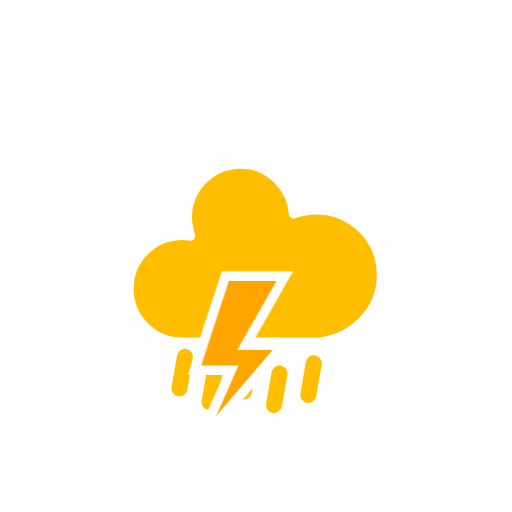
t = 0.00 s
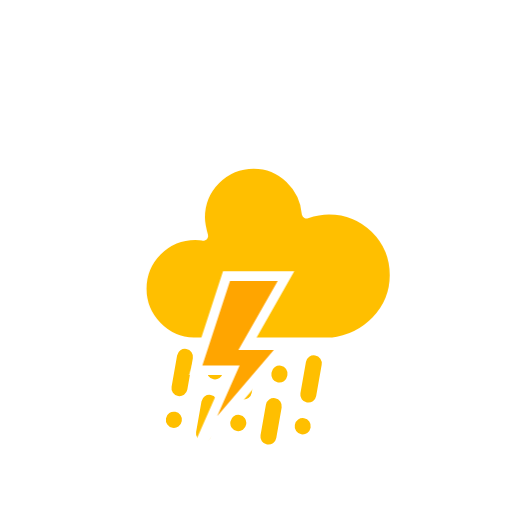
t = 1.21 s
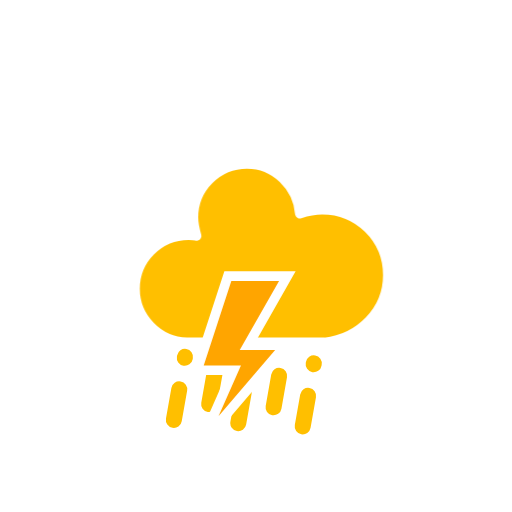
t = 2.42 s
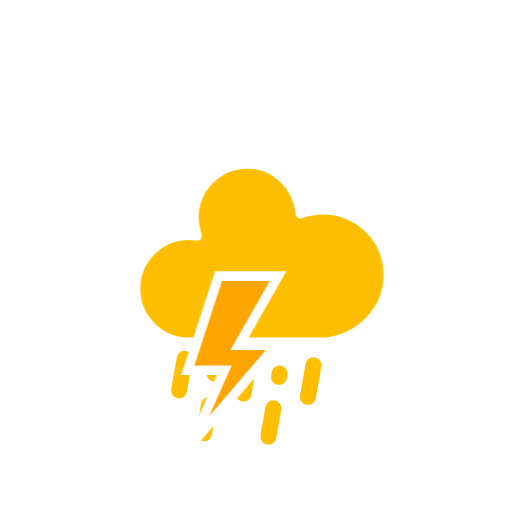
t = 3.63 s
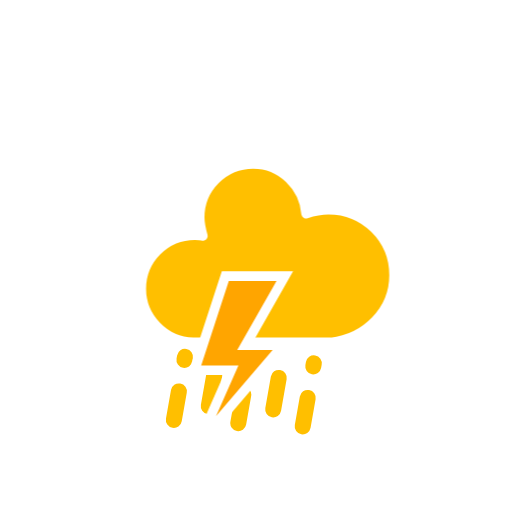
t = 4.83 s
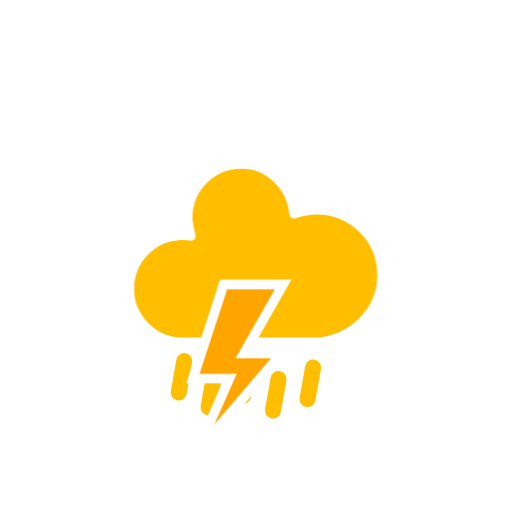
t = 6.04 s

The animated SVG that drew these frames (rendered in a browser with its animation timeline set to each time). Animation: 4 CSS @keyframes rules; one cycle of 7.25 s, repeats indefinitely.

<?xml version="1.0" encoding="utf-8"?>
<!-- (c) ammap.com | SVG weather icons -->
<svg
    version="1.1"
    xmlns="http://www.w3.org/2000/svg"
    xmlns:xlink="http://www.w3.org/1999/xlink"
    width="64"
    height="64"
    viewbox="0 0 64 64">
    <defs>
        <style type="text/css"><![CDATA[
/*
** CLOUDS
*/
@keyframes am-weather-cloud-1 {
  0% {
    -webkit-transform: translate(-5px,0px);
       -moz-transform: translate(-5px,0px);
        -ms-transform: translate(-5px,0px);
            transform: translate(-5px,0px);
  }

  50% {
    -webkit-transform: translate(10px,0px);
       -moz-transform: translate(10px,0px);
        -ms-transform: translate(10px,0px);
            transform: translate(10px,0px);
  }

  100% {
    -webkit-transform: translate(-5px,0px);
       -moz-transform: translate(-5px,0px);
        -ms-transform: translate(-5px,0px);
            transform: translate(-5px,0px);
  }
}

.am-weather-cloud-1 {
  -webkit-animation-name: am-weather-cloud-1;
     -moz-animation-name: am-weather-cloud-1;
          animation-name: am-weather-cloud-1;
  -webkit-animation-duration: 7s;
     -moz-animation-duration: 7s;
          animation-duration: 7s;
  -webkit-animation-timing-function: linear;
     -moz-animation-timing-function: linear;
          animation-timing-function: linear;
  -webkit-animation-iteration-count: infinite;
     -moz-animation-iteration-count: infinite;
          animation-iteration-count: infinite;
}

@keyframes am-weather-cloud-2 {
  0% {
    -webkit-transform: translate(0px,0px);
       -moz-transform: translate(0px,0px);
        -ms-transform: translate(0px,0px);
            transform: translate(0px,0px);
  }

  50% {
    -webkit-transform: translate(2px,0px);
       -moz-transform: translate(2px,0px);
        -ms-transform: translate(2px,0px);
            transform: translate(2px,0px);
  }

  100% {
    -webkit-transform: translate(0px,0px);
       -moz-transform: translate(0px,0px);
        -ms-transform: translate(0px,0px);
            transform: translate(0px,0px);
  }
}

.am-weather-cloud-2 {
  -webkit-animation-name: am-weather-cloud-2;
     -moz-animation-name: am-weather-cloud-2;
          animation-name: am-weather-cloud-2;
  -webkit-animation-duration: 3s;
     -moz-animation-duration: 3s;
          animation-duration: 3s;
  -webkit-animation-timing-function: linear;
     -moz-animation-timing-function: linear;
          animation-timing-function: linear;
  -webkit-animation-iteration-count: infinite;
     -moz-animation-iteration-count: infinite;
          animation-iteration-count: infinite;
}

/*
** RAIN
*/
@keyframes am-weather-rain {
  0% {
    stroke-dashoffset: 0;
  }

  100% {
    stroke-dashoffset: -100;
  }
}

.am-weather-rain-1 {
  -webkit-animation-name: am-weather-rain;
     -moz-animation-name: am-weather-rain;
      -ms-animation-name: am-weather-rain;
          animation-name: am-weather-rain;
  -webkit-animation-duration: 6s;
     -moz-animation-duration: 6s;
      -ms-animation-duration: 6s;
          animation-duration: 6s;
  -webkit-animation-timing-function: linear;
     -moz-animation-timing-function: linear;
      -ms-animation-timing-function: linear;
          animation-timing-function: linear;
  -webkit-animation-iteration-count: infinite;
     -moz-animation-iteration-count: infinite;
      -ms-animation-iteration-count: infinite;
          animation-iteration-count: infinite;
}

.am-weather-rain-2 {
  -webkit-animation-name: am-weather-rain;
     -moz-animation-name: am-weather-rain;
      -ms-animation-name: am-weather-rain;
          animation-name: am-weather-rain;
  -webkit-animation-delay: 0.25s;
     -moz-animation-delay: 0.25s;
      -ms-animation-delay: 0.25s;
          animation-delay: 0.25s;
  -webkit-animation-duration: 6s;
     -moz-animation-duration: 6s;
      -ms-animation-duration: 6s;
          animation-duration: 6s;
  -webkit-animation-timing-function: linear;
     -moz-animation-timing-function: linear;
      -ms-animation-timing-function: linear;
          animation-timing-function: linear;
  -webkit-animation-iteration-count: infinite;
     -moz-animation-iteration-count: infinite;
      -ms-animation-iteration-count: infinite;
          animation-iteration-count: infinite;
}


/*
** STROKE
*/
@keyframes am-weather-stroke {
  0% {
    -webkit-transform: translate(0.0px,0.0px);
       -moz-transform: translate(0.0px,0.0px);
        -ms-transform: translate(0.0px,0.0px);
            transform: translate(0.0px,0.0px);
  }

  2% {
    -webkit-transform: translate(0.3px,0.0px);
       -moz-transform: translate(0.3px,0.0px);
        -ms-transform: translate(0.3px,0.0px);
            transform: translate(0.3px,0.0px);
  }

  4% {
    -webkit-transform: translate(0.0px,0.0px);
       -moz-transform: translate(0.0px,0.0px);
        -ms-transform: translate(0.0px,0.0px);
            transform: translate(0.0px,0.0px);
  }

  6% {
    -webkit-transform: translate(0.5px,0.4px);
       -moz-transform: translate(0.5px,0.4px);
        -ms-transform: translate(0.5px,0.4px);
            transform: translate(0.5px,0.4px);
  }

  8% {
    -webkit-transform: translate(0.0px,0.0px);
       -moz-transform: translate(0.0px,0.0px);
        -ms-transform: translate(0.0px,0.0px);
            transform: translate(0.0px,0.0px);
  }

  10% {
    -webkit-transform: translate(0.3px,0.0px);
       -moz-transform: translate(0.3px,0.0px);
        -ms-transform: translate(0.3px,0.0px);
            transform: translate(0.3px,0.0px);
  }

  12% {
    -webkit-transform: translate(0.0px,0.0px);
       -moz-transform: translate(0.0px,0.0px);
        -ms-transform: translate(0.0px,0.0px);
            transform: translate(0.0px,0.0px);
  }

  14% {
    -webkit-transform: translate(0.3px,0.0px);
       -moz-transform: translate(0.3px,0.0px);
        -ms-transform: translate(0.3px,0.0px);
            transform: translate(0.3px,0.0px);
  }

  16% {
    -webkit-transform: translate(0.0px,0.0px);
       -moz-transform: translate(0.0px,0.0px);
        -ms-transform: translate(0.0px,0.0px);
            transform: translate(0.0px,0.0px);
  }

  18% {
    -webkit-transform: translate(0.3px,0.0px);
       -moz-transform: translate(0.3px,0.0px);
        -ms-transform: translate(0.3px,0.0px);
            transform: translate(0.3px,0.0px);
  }

  20% {
    -webkit-transform: translate(0.0px,0.0px);
       -moz-transform: translate(0.0px,0.0px);
        -ms-transform: translate(0.0px,0.0px);
            transform: translate(0.0px,0.0px);
  }

  22% {
    -webkit-transform: translate(1px,0.0px);
       -moz-transform: translate(1px,0.0px);
        -ms-transform: translate(1px,0.0px);
            transform: translate(1px,0.0px);
  }

  24% {
    -webkit-transform: translate(0.0px,0.0px);
       -moz-transform: translate(0.0px,0.0px);
        -ms-transform: translate(0.0px,0.0px);
            transform: translate(0.0px,0.0px);
  }

  26% {
    -webkit-transform: translate(-1px,0.0px);
       -moz-transform: translate(-1px,0.0px);
        -ms-transform: translate(-1px,0.0px);
            transform: translate(-1px,0.0px);

  }

  28% {
    -webkit-transform: translate(0.0px,0.0px);
       -moz-transform: translate(0.0px,0.0px);
        -ms-transform: translate(0.0px,0.0px);
            transform: translate(0.0px,0.0px);
  }

  40% {
    fill: orange;
    -webkit-transform: translate(0.0px,0.0px);
       -moz-transform: translate(0.0px,0.0px);
        -ms-transform: translate(0.0px,0.0px);
            transform: translate(0.0px,0.0px);
  }

  65% {
    fill: white;
    -webkit-transform: translate(-1px,5.0px);
       -moz-transform: translate(-1px,5.0px);
        -ms-transform: translate(-1px,5.0px);
            transform: translate(-1px,5.0px);
  }
  61% {
    fill: orange;
  }

  100% {
    -webkit-transform: translate(0.0px,0.0px);
       -moz-transform: translate(0.0px,0.0px);
        -ms-transform: translate(0.0px,0.0px);
            transform: translate(0.0px,0.0px);
  }
}

.am-weather-stroke {
  -webkit-animation-name: am-weather-stroke;
     -moz-animation-name: am-weather-stroke;
          animation-name: am-weather-stroke;
  -webkit-animation-duration: 1.11s;
     -moz-animation-duration: 1.11s;
          animation-duration: 1.11s;
  -webkit-animation-timing-function: linear;
     -moz-animation-timing-function: linear;
          animation-timing-function: linear;
  -webkit-animation-iteration-count: infinite;
     -moz-animation-iteration-count: infinite;
          animation-iteration-count: infinite;
}

        ]]></style>
    </defs>
    <g id="thunderstorms-wraina">
        <g transform="translate(31,46), rotate(10)">
            <line class="am-weather-rain-2" fill="none" stroke="#FFBF00" stroke-dasharray="4,4" stroke-linecap="round" stroke-width="2" transform="translate(-8,0)" x1="0" x2="0" y1="0" y2="8"/>
            <line class="am-weather-rain-1" fill="none" stroke="#FFBF00" stroke-dasharray="4,4" stroke-linecap="round" stroke-width="2" transform="translate(-4,1)" x1="0" x2="0" y1="0" y2="8"/>
            <line class="am-weather-rain-2" fill="none" stroke="#FFBF00" stroke-dasharray="4,4" stroke-linecap="round" stroke-width="2" transform="translate(0,-1)" x1="0" x2="0" y1="0" y2="8"/>
            <line class="am-weather-rain-1" fill="none" stroke="#FFBF00" stroke-dasharray="4,4" stroke-linecap="round" stroke-width="2" transform="translate(4,0)" x1="0" x2="0" y1="0" y2="8"/>
            <line class="am-weather-rain-2" fill="none" stroke="#FFBF00" stroke-dasharray="4,4" stroke-linecap="round" stroke-width="2" transform="translate(8,-2)" x1="0" x2="0" y1="0" y2="8"/>
        </g>
        <g transform="translate(20,10)">
            <g class="am-weather-cloud-2">
                <path d="M47.7,35.4c0-4.6-3.7-8.2-8.2-8.2c-1,0-1.9,0.2-2.8,0.5c-0.3-3.4-3.1-6.2-6.6-6.2c-3.7,0-6.7,3-6.7,6.7c0,0.8,0.2,1.6,0.4,2.3    c-0.3-0.1-0.7-0.1-1-0.1c-3.7,0-6.7,3-6.7,6.7c0,3.6,2.9,6.6,6.5,6.7l17.2,0C44.2,43.3,47.7,39.8,47.7,35.4z" fill="#FFBF00" stroke="white" stroke-linejoin="round" stroke-width="1.2" transform="translate(-20,-11)"/>
            </g>
            <g transform="translate(-9,28), scale(1.2)">
                <polygon class="am-weather-stroke" fill="orange" stroke="white" stroke-width="1" points="14.3,-2.9 20.5,-2.9 16.4,4.3 20.3,4.3 11.5,14.6 14.9,6.9 11.1,6.9" />
            </g>
        </g>
    </g>
</svg>
